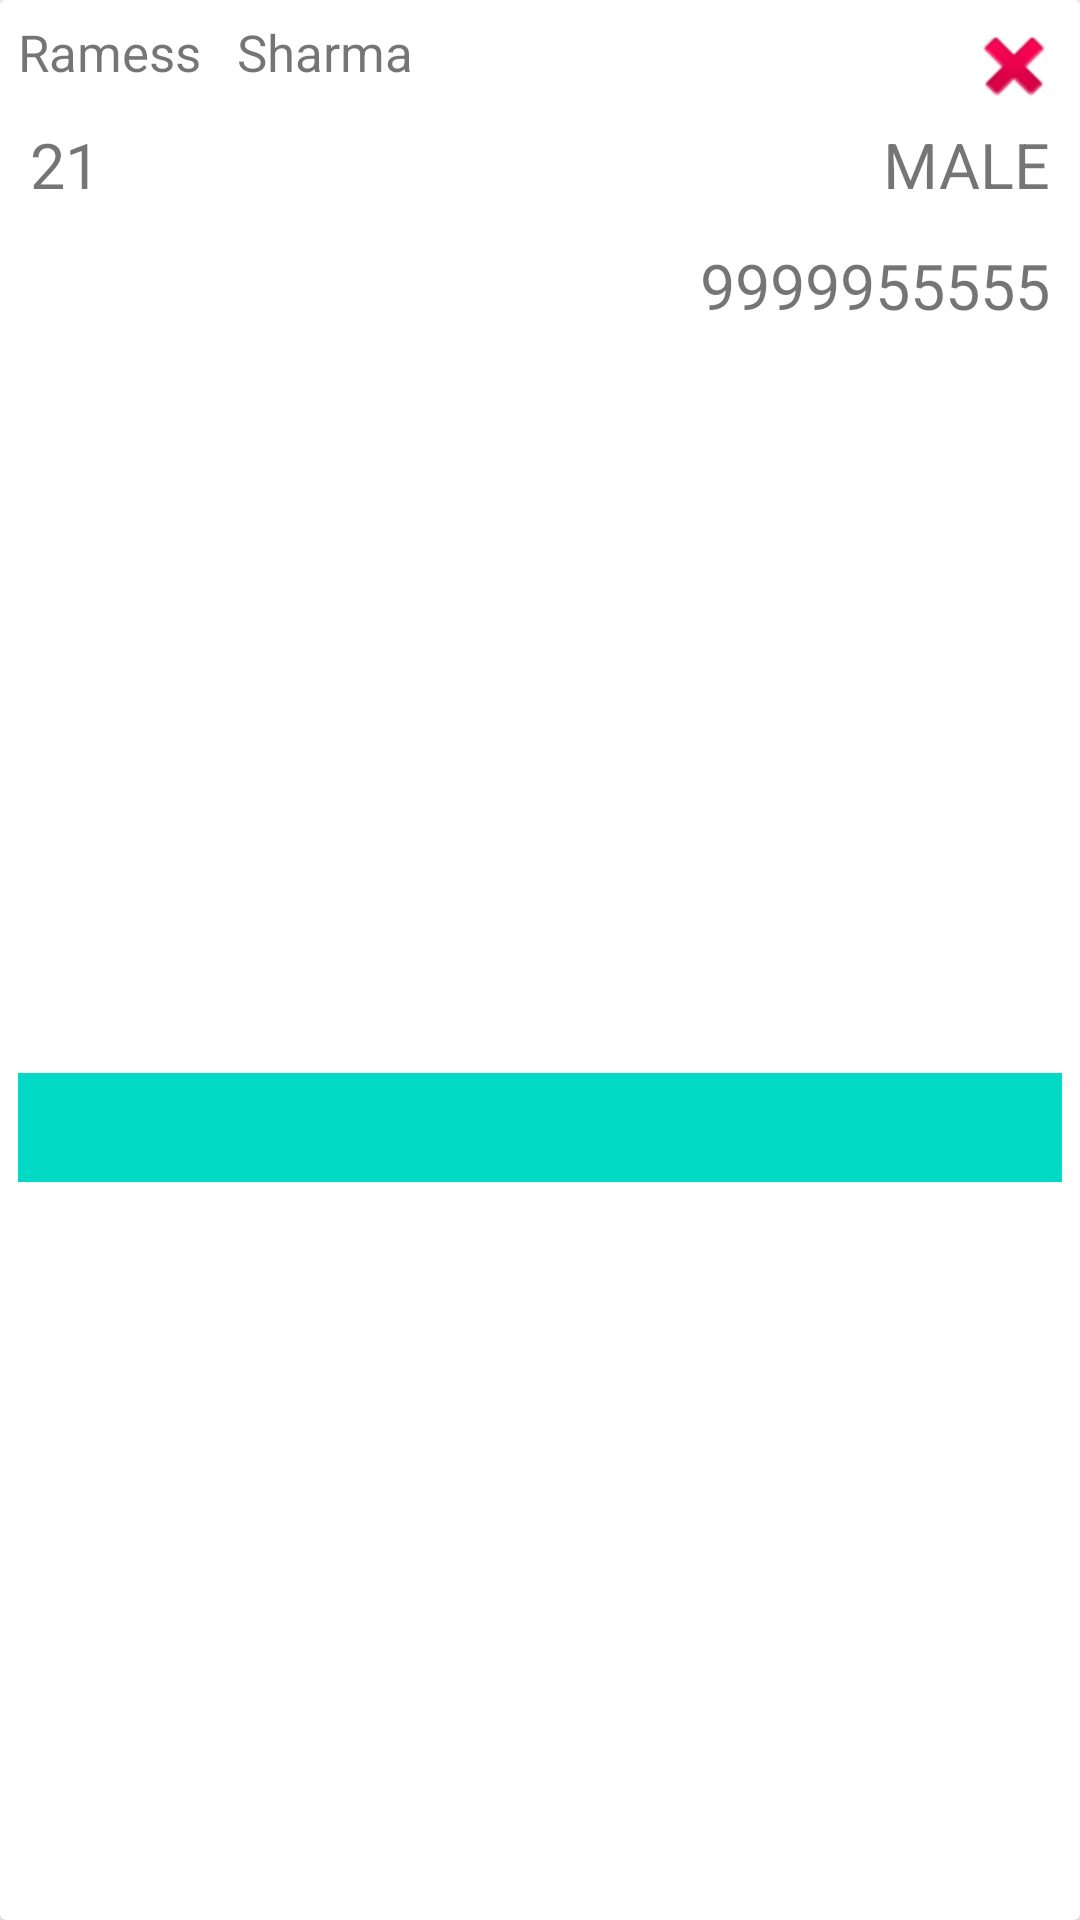

Android layout source for this screen:
<!-- AndroidManifest.xml: application theme Theme.AVeryBasicApp.NoActionBar -->
<!-- res/layout/card_for_room_item.xml -->
<?xml version="1.0" encoding="utf-8"?>
<androidx.cardview.widget.CardView xmlns:android="http://schemas.android.com/apk/res/android"
    xmlns:app="http://schemas.android.com/apk/res-auto"
    android:layout_width="match_parent"
    android:layout_height="wrap_content"
    android:layout_marginStart="4dp"
    android:layout_marginTop="4dp"
    android:layout_marginEnd="4dp"
    android:background="@drawable/room_card_background">

    <androidx.constraintlayout.widget.ConstraintLayout
        android:layout_width="match_parent"
        android:layout_height="match_parent"
        android:layout_margin="2dp">

        <androidx.appcompat.widget.AppCompatImageView
            android:id="@+id/card_room_aciv_delete"
            android:layout_width="wrap_content"
            android:layout_height="wrap_content"
            android:layout_margin="4dp"
            android:src="@android:drawable/ic_delete"
            app:layout_constraintEnd_toEndOf="parent"
            app:layout_constraintTop_toTopOf="parent" />

        <androidx.appcompat.widget.AppCompatTextView
            android:id="@+id/card_room_firstname"
            android:layout_width="wrap_content"
            android:layout_height="wrap_content"
            android:layout_gravity="center"
            android:gravity="center"
            android:padding="4dp"
            android:text="Ramess"
            android:textSize="17sp"
            app:layout_constraintStart_toStartOf="parent"
            app:layout_constraintTop_toTopOf="parent" />

        <androidx.appcompat.widget.AppCompatTextView
            android:id="@+id/card_room_lastname"
            android:layout_width="wrap_content"
            android:layout_height="wrap_content"
            android:layout_gravity="center"
            android:layout_marginStart="4dp"
            android:gravity="center"
            android:padding="4dp"
            android:text="Sharma"
            android:textSize="17sp"
            app:layout_constraintStart_toEndOf="@+id/card_room_firstname"
            app:layout_constraintTop_toTopOf="parent" />

        <androidx.appcompat.widget.AppCompatTextView
            android:id="@+id/card_room_age"
            android:layout_width="wrap_content"
            android:layout_height="wrap_content"
            android:layout_gravity="center"
            android:layout_margin="4dp"
            android:gravity="center"
            android:padding="4dp"
            android:text="21"
            android:textSize="21sp"
            app:layout_constraintStart_toStartOf="parent"
            app:layout_constraintTop_toBottomOf="@id/card_room_firstname" />

        <androidx.appcompat.widget.AppCompatTextView
            android:id="@+id/card_room_gen"
            android:layout_width="wrap_content"
            android:layout_height="wrap_content"
            android:layout_gravity="center"
            android:layout_margin="4dp"
            android:gravity="center"
            android:padding="4dp"
            android:text="MALE"
            android:textSize="21sp"
            app:layout_constraintEnd_toEndOf="parent"
            app:layout_constraintTop_toBottomOf="@id/card_room_firstname" />

        <androidx.appcompat.widget.AppCompatTextView
            android:id="@+id/card_room_mobileNo"
            android:layout_width="wrap_content"
            android:layout_height="wrap_content"
            android:layout_gravity="center"
            android:layout_margin="4dp"
            android:gravity="center"
            android:padding="4dp"
            android:text="9999955555"
            android:textSize="21sp"
            app:layout_constraintEnd_toEndOf="parent"
            app:layout_constraintTop_toBottomOf="@id/card_room_age" />


        <androidx.appcompat.widget.AppCompatTextView
            android:id="@+id/card_room_userid"
            android:layout_width="match_parent"
            android:layout_height="wrap_content"
            android:layout_gravity="center"
            android:layout_margin="4dp"
            android:layout_marginTop="4dp"
            android:background="@color/design_default_color_secondary"
            android:gravity="center"
            android:padding="4dp"
            android:textSize="21sp"
            app:layout_constraintBottom_toBottomOf="parent"
            app:layout_constraintEnd_toEndOf="parent"
            app:layout_constraintStart_toStartOf="parent"
            app:layout_constraintTop_toBottomOf="@+id/card_room_mobileNo" />


    </androidx.constraintlayout.widget.ConstraintLayout>

</androidx.cardview.widget.CardView>
<!-- resources referenced by this layout -->
<resources>
  <!-- drawable room_card_background (drawable) -->
  <?xml version="1.0" encoding="utf-8"?>
  <shape xmlns:android="http://schemas.android.com/apk/res/android">
      <solid android:color="@color/white" />
      <corners android:radius="8dp" />
      <padding
          android:bottom="1dp"
          android:left="1dp"
          android:right="1dp"
          android:top="1dp" />
  </shape>
  <style name="Theme.AVeryBasicApp.NoActionBar">
          <item name="windowActionBar">false</item>
          <item name="windowNoTitle">true</item>
      </style>
  <!-- not gathered from this repository: default colours our renderer supplied (Android Studio template values) -->
  <color name="white">#FFFFFFFF</color>
</resources>
